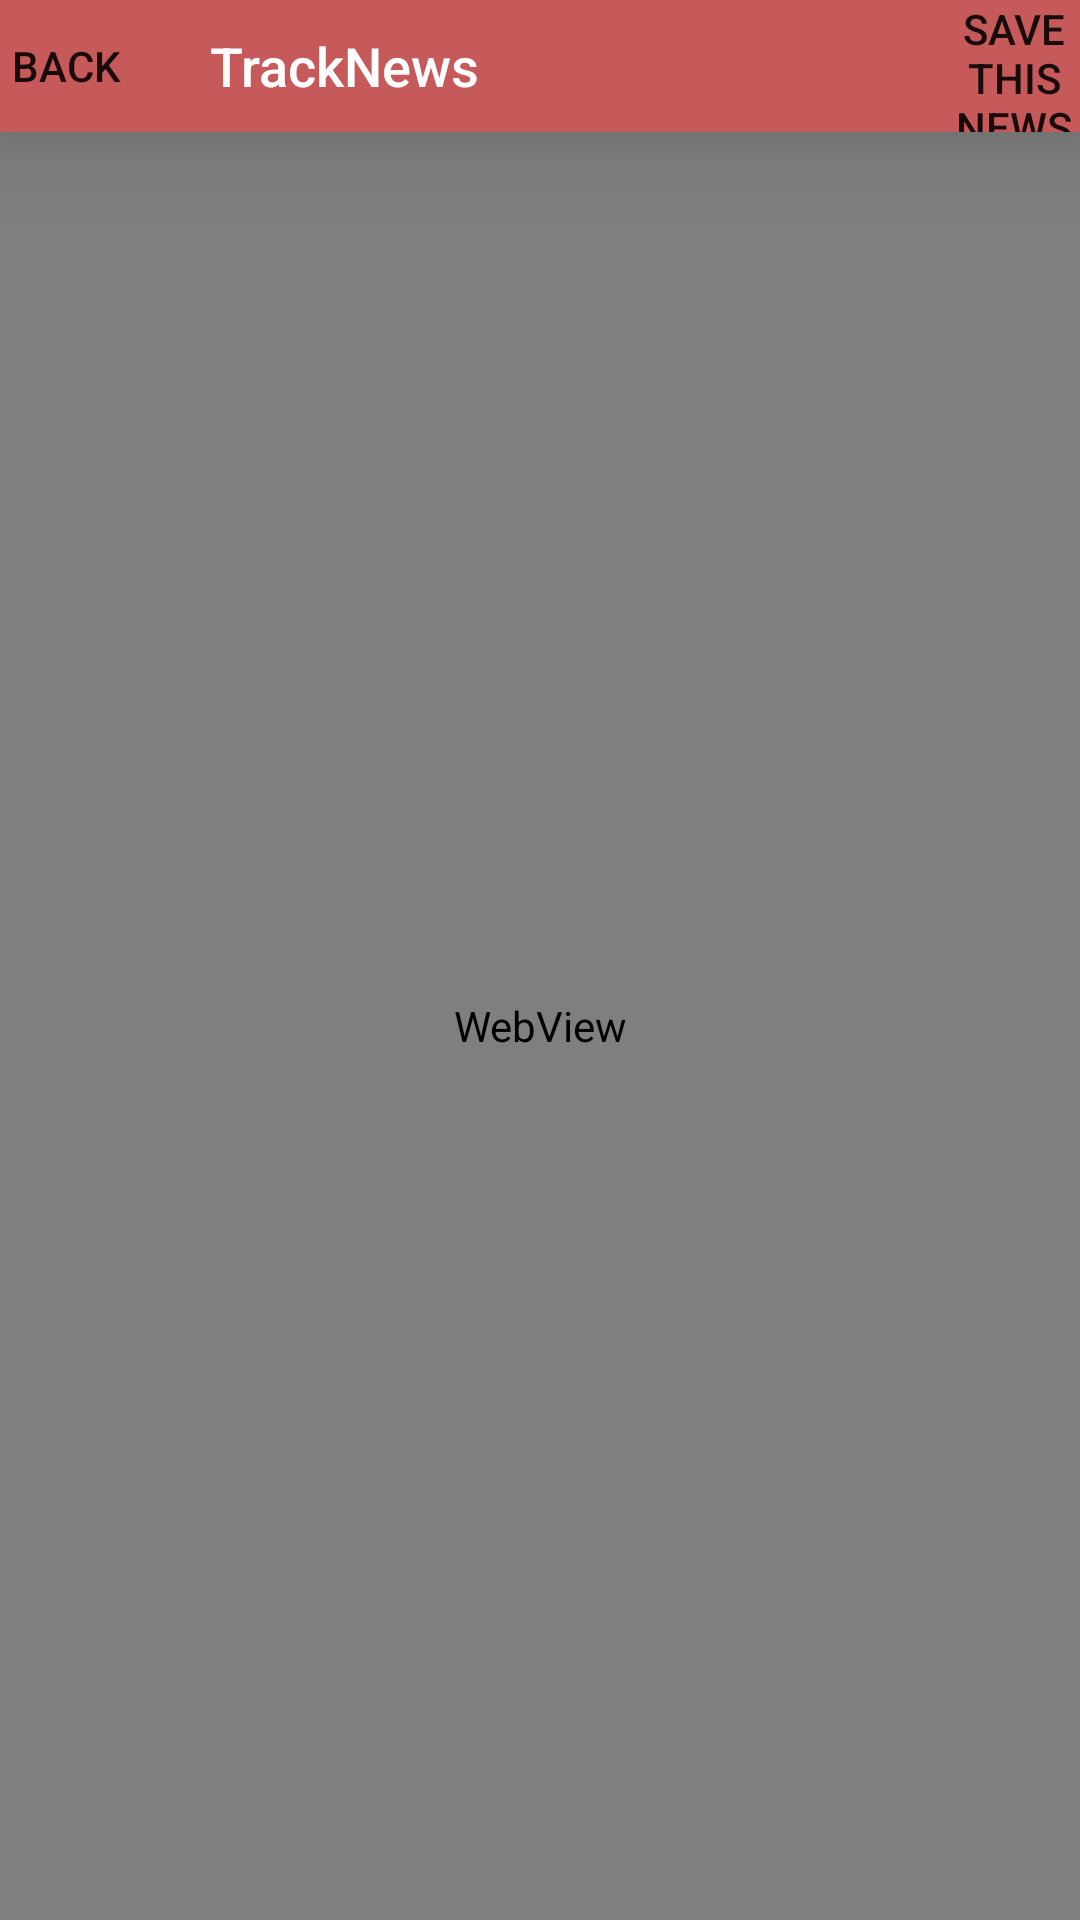

The Android layout XML behind this screen, and the referenced resources:
<!-- AndroidManifest.xml: application theme Theme.TrackNews -->
<!-- res/layout/fragment_website.xml -->
<?xml version="1.0" encoding="utf-8"?>
<androidx.constraintlayout.widget.ConstraintLayout xmlns:android="http://schemas.android.com/apk/res/android"
    xmlns:app="http://schemas.android.com/apk/res-auto"
    xmlns:tools="http://schemas.android.com/tools"
    android:layout_width="match_parent"
    android:layout_height="match_parent"
    android:orientation="vertical"
    tools:context=".WebsiteFragment">

    <LinearLayout
        android:id="@+id/linearLayout2"
        style="@style/Theme.BackgroundPrimary"
        android:layout_width="match_parent"

        android:layout_height="44dp"
        android:elevation="10dp"
        android:orientation="horizontal"
        android:stateListAnimator="@null"
        android:translationZ="10dp"
        app:layout_constraintEnd_toEndOf="parent"
        app:layout_constraintStart_toStartOf="parent"
        app:layout_constraintTop_toTopOf="parent">

        <Button
            android:id="@+id/buttonBack"
            android:layout_width="44dp"
            android:layout_height="match_parent"
            android:background="@drawable/button_transparent"
            android:text="back"
            app:icon="?attr/actionModeCloseDrawable"
            app:iconGravity="top" />

        <TextView
            android:id="@+id/textViewProjectName"
            style="@style/Theme.BackgroundPrimary"
            android:layout_width="match_parent"
            android:layout_height="match_parent"
            android:layout_marginLeft="16dp"
            android:layout_marginRight="16dp"
            android:layout_weight="1"
            android:fontFamily="sans-serif-medium"
            android:gravity="center_vertical"
            android:paddingLeft="10dp"
            android:text="@string/app_name"
            android:textColor="#FFFFFF"
            android:textSize="18sp" />

        <Button
            android:id="@+id/buttonUnSaveNews"
            android:layout_width="44dp"
            android:layout_height="match_parent"
            android:background="@drawable/button_transparent"
            android:text="@string/uiSaveNews"
            app:icon="@drawable/ic_save_search"
            app:iconGravity="top" />

        <Button
            android:id="@+id/buttonSaveNews"
            android:layout_width="44dp"
            android:layout_height="match_parent"
            android:background="@drawable/button_transparent"
            android:text="@string/uiUnSaveNews"
            android:visibility="gone"
            app:icon="@drawable/ic_star_select"
            app:iconGravity="top" />

    </LinearLayout>

    <WebView
        android:id="@+id/fragWebsiteWebView"
        android:layout_width="0dp"
        android:layout_height="0dp"
        app:layout_constraintBottom_toBottomOf="parent"
        app:layout_constraintEnd_toEndOf="parent"
        app:layout_constraintHorizontal_bias="0.0"
        app:layout_constraintStart_toStartOf="parent"
        app:layout_constraintTop_toBottomOf="@+id/linearLayout2"
        app:layout_constraintVertical_bias="1.0" />

    <ProgressBar
        android:id="@+id/fragWebsiteProgressBar"
        style="?android:attr/progressBarStyle"
        android:layout_width="wrap_content"
        android:layout_height="wrap_content"
        android:visibility="gone"
        app:layout_constraintBottom_toBottomOf="parent"
        app:layout_constraintEnd_toEndOf="@+id/fragWebsiteWebView"
        app:layout_constraintStart_toStartOf="parent"
        app:layout_constraintTop_toBottomOf="@+id/linearLayout2"
        tools:visibility="visible" />

    <TextView
        android:id="@+id/fragWebsiteTextView"
        android:layout_width="wrap_content"
        android:layout_height="wrap_content"
        android:text="..."
        android:visibility="gone"
        app:layout_constraintBottom_toBottomOf="parent"
        app:layout_constraintEnd_toEndOf="@+id/fragWebsiteWebView"
        app:layout_constraintStart_toStartOf="parent"
        app:layout_constraintTop_toBottomOf="@+id/linearLayout2"
        tools:visibility="visible" />

</androidx.constraintlayout.widget.ConstraintLayout>
<!-- resources referenced by this layout -->
<resources>
  <string name="app_name">TrackNews</string>
  <string name="uiSaveNews">Save this news</string>
  <string name="uiUnSaveNews">Delete this news from the saved</string>
  <style name="Theme.BackgroundPrimary" parent="Theme.TrackNews">
          <item name="android:background">?attr/colorPrimary</item>
      </style>
  <style name="Theme.TrackNews" parent="Theme.MaterialComponents.DayNight.DarkActionBar">
          
          <item name="colorPrimary">@color/baseColorPrimary</item>
          <item name="colorPrimaryVariant">@color/baseColorPrimaryVariant</item>
          <item name="colorOnPrimary">@color/baseColorOnPrimary</item>
          <item name="textFillColor">@color/baseColorText</item>
          <item name="colorAccent">@color/baseColorAccent</item>
          
          <item name="colorSecondary">@color/baseColorSecondary</item>
          <item name="colorSecondaryVariant">@color/baseColorSecondaryVariant</item>
          <item name="colorOnSecondary">@color/baseColorOnSecondary</item>
  
          <item name="backgroundColor">@color/baseColorBackground</item>
          <item name="background">@color/baseWhite</item>
  
          <item name="windowActionBar">false</item> 
          <item name="windowNoTitle">true</item> 
          
          <item name="android:statusBarColor" tools:targetApi="l">?attr/colorPrimary</item>
          
      </style>
  <color name="baseColorPrimary">#C65A5A</color>
  <color name="baseColorPrimaryVariant">#FF9494</color>
  <color name="baseColorOnPrimary">#FFFAF7</color>
  <color name="baseColorText">#0B0908</color>
  <color name="baseColorAccent">#FA6A6A</color>
  <color name="baseColorSecondary">#B14646</color>
  <color name="baseColorSecondaryVariant">#D13F3F</color>
  <color name="baseColorOnSecondary">@color/baseColorOnPrimary</color>
  <color name="baseColorBackground">@color/baseColorOnPrimary</color>
  <color name="baseWhite">#FFFFFF</color>
</resources>
